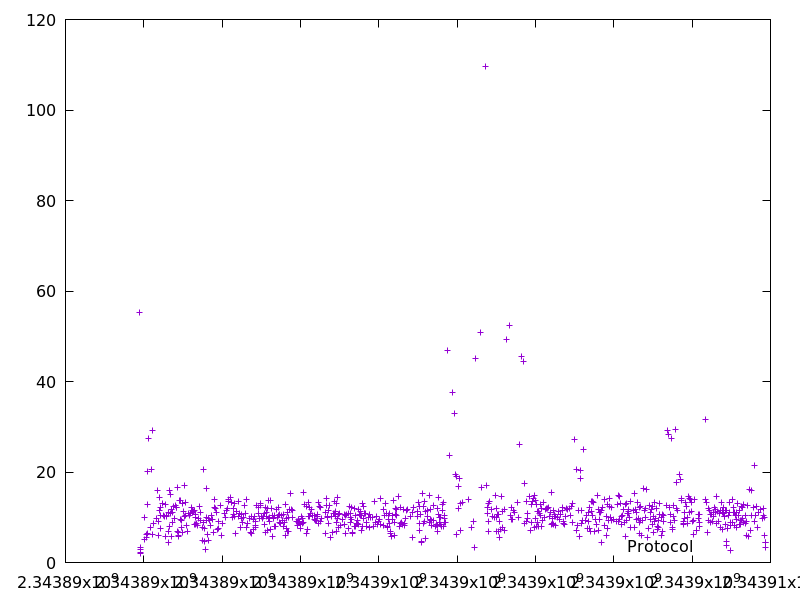

The file beside this chart, header and first rows:
2343889901.342111, 55.231801
2343889904, 2.977
2343889912, 3.408
2343889915, 2.303
2343889918, 2.105
2343890014, 5.2
2343890024, 9.97
2343890056, 6.118
2343890061, 5.587
2343890082, 20.08
2343890094, 12.79
2343890102, 6.406
2343890132, 27.44
2343890163, 7.695
2343890194, 20.52
2343890223, 29.21
2343890234, 6.1
2343890258, 8.612
2343890322, 9.663
2343890355, 15.9
2343890364, 9.061
2343890374, 5.941
2343890389, 14.32
2343890402, 11.44
2343890419, 10.51
2343890431, 12.18
2343890438, 7.583
2343890465, 13.04
2343890493, 10.43
2343890528, 10.19
2343890541, 12.84
2343890558, 5.81
2343890569, 10.23
2343890582, 10.46
2343890618, 4.524
2343890629, 10.97
2343890639, 6.853
2343890647, 7.91
2343890666, 15.85
2343890677, 10.76
2343890692, 15.15
2343890708, 11.63
2343890715, 5.868
2343890724, 8.947
2343890737, 11.17
2343890752, 12.49
2343890786, 9.786
2343890813, 12.54
2343890826, 12.26
2343890845, 12.15
2343890852, 6.902
2343890869, 16.59
2343890875, 5.761
2343890881, 6.077
2343890890, 6.648
2343890904, 13.7
2343890924, 13.63
2343890938, 9.468
2343890963, 9.323
2343890972, 7.817
2343890985, 13.02
... 731 more rows
